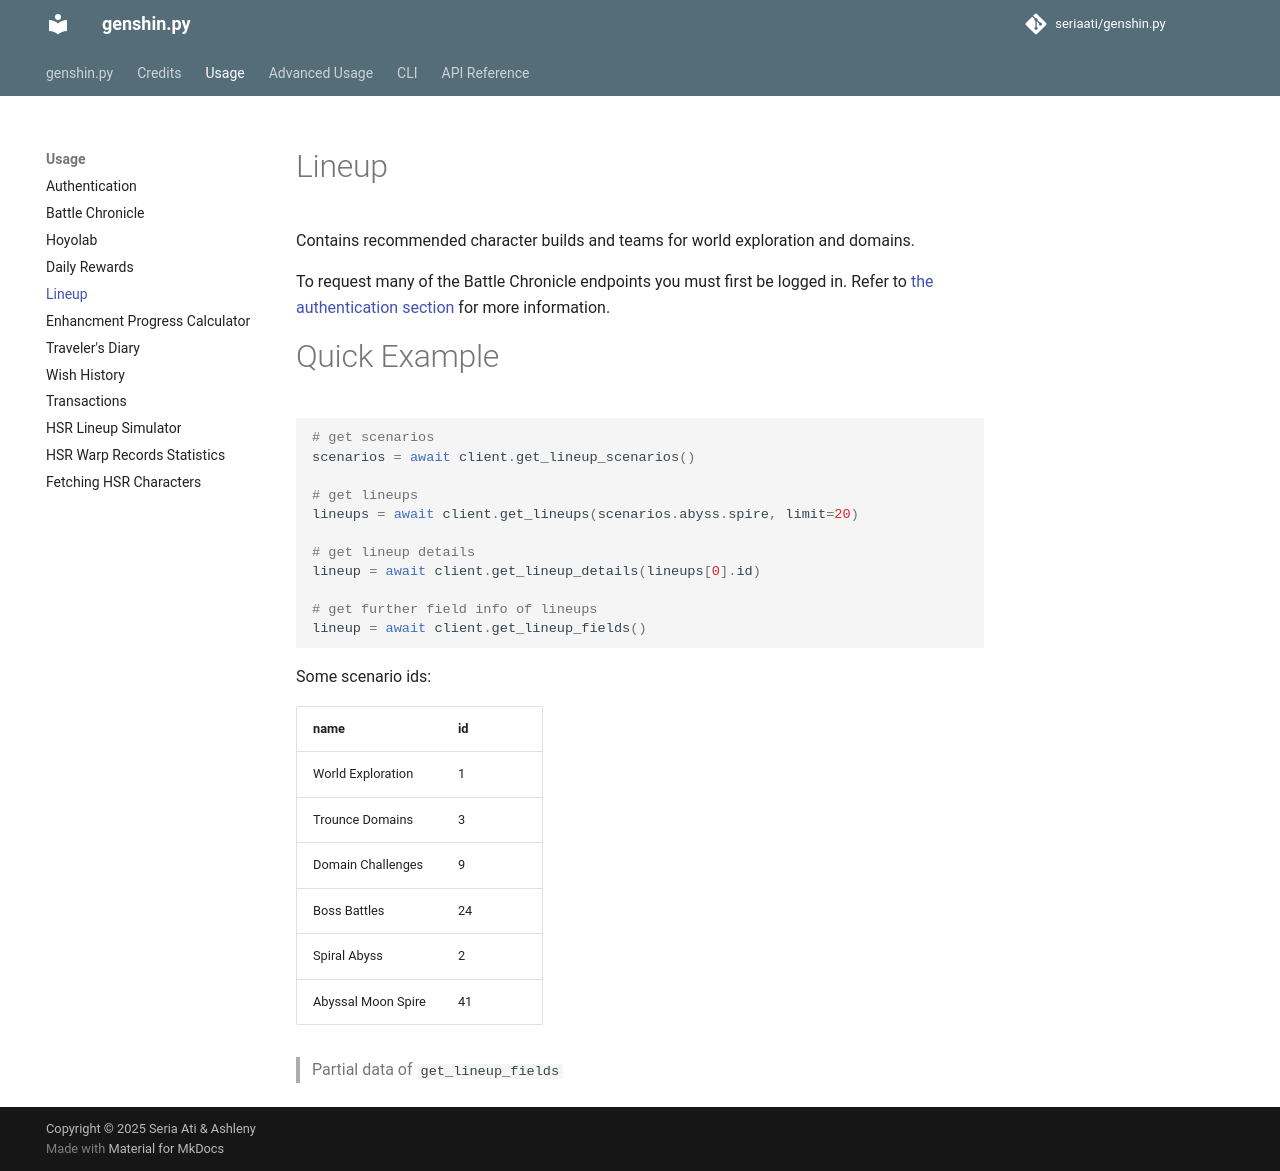

repository: FuriaPaladins/genshin.py · page: lineup/index.html · generator: mkdocs

# Genshin Lineup Models

::: genshin.models.genshin.lineup
